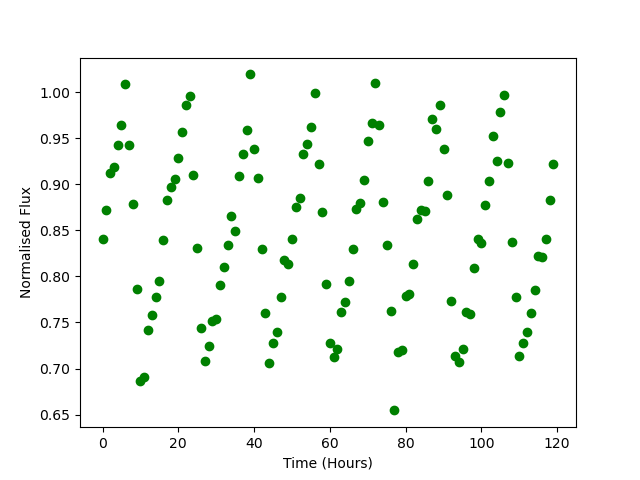

Data behind this chart, as committed beside it:
Time, Flux
0.0, 0.8401
1.0, 0.8718
2.0, 0.9126
3.0, 0.9192
4.0, 0.9427
5.0, 0.9644
6.0, 1.008
7.0, 0.9423
8.0, 0.8782
9.0, 0.7864
10.0, 0.6868
11.0, 0.6903
12.0, 0.742
13.0, 0.7581
14.0, 0.778
15.0, 0.7948
16.0, 0.839
17.0, 0.8831
18.0, 0.8968
19.0, 0.9053
20.0, 0.9289
21.0, 0.9569
22.0, 0.9858
23.0, 0.9956
24.0, 0.9105
25.0, 0.8309
26.0, 0.7444
27.0, 0.7084
28.0, 0.7244
29.0, 0.752
30.0, 0.7539
31.0, 0.7904
32.0, 0.8101
33.0, 0.8343
34.0, 0.8658
35.0, 0.8489
36.0, 0.9087
37.0, 0.9324
38.0, 0.9588
39.0, 1.019
40.0, 0.9385
41.0, 0.9069
42.0, 0.8294
43.0, 0.7599
44.0, 0.7065
45.0, 0.7282
46.0, 0.7397
47.0, 0.7779
48.0, 0.8178
49.0, 0.814
50.0, 0.841
51.0, 0.8752
52.0, 0.885
53.0, 0.9333
54.0, 0.9436
55.0, 0.9621
56.0, 0.9988
57.0, 0.9217
58.0, 0.8703
59.0, 0.7922
... 60 more rows
